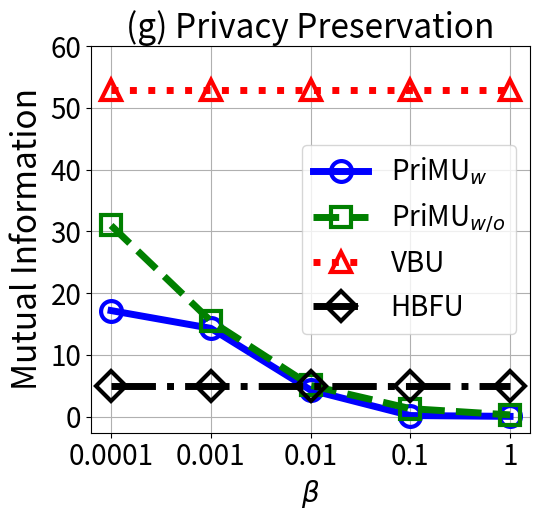

This figure's Python source:


import numpy as np
import matplotlib.pyplot as plt

epsilon = 3
beta = 1 / epsilon


x=[1, 2, 3, 4, 5]
# validation_for_plt =[97,95.8600, 94.9400, 93.5400, 93.2400]
# attack_for_plt=[0, 0.3524, 0, 0.1762, 0.1762]
# basic_for_plt=[99.8, 99.8, 99.8, 99.8, 99.8]

labels = ['0.0001', '0.001', '0.01', '0.1', '1' ]
unl_org_0= [9.36, 20.76, 4.664, 0.397, 0.14]
unl_org = [117.658,  103.09, 86.82, 70.335, 90.96]


unl_hess_r = [4.951407, 4.9514073, 4.951407, 4.951407, 4.951407]
unl_vbu = [52.9582, 52.9582, 52.9582, 52.9582, 52.9582]

unl_ss_w = [17.1671, 14.293, 4.291, 0.16, 0.021955]
unl_ss_wo = [30.9556, 15.47563, 5.0408, 1.27988, 0.2663]



plt.figure(figsize=(5.5, 5.3))
l_w=5
m_s=15
marker_s = 3
markevery=1
#plt.figure(figsize=(8, 5.3))
#plt.plot(x, unl_fr, color='blue', marker='^', label='Retrain',linewidth=l_w, markersize=m_s)
plt.plot(x, unl_ss_w, linestyle='-', color='b', marker='o', fillstyle='none', markevery=markevery,
         label='PriMU$_{w}$', linewidth=l_w, markersize=m_s, markeredgewidth=marker_s)

#plt.plot(x, unl_ss_w, color='g',  marker='*',  label='PriMU$_{w}$',linewidth=l_w, markersize=m_s)
plt.plot(x, unl_ss_wo, linestyle='--', color='g',  marker='s', fillstyle='none', markevery=markevery,
         label='PriMU$_{w/o}$',linewidth=l_w, markersize=m_s, markeredgewidth=marker_s)

plt.plot(x, unl_vbu, linestyle=':', color='r',  marker='^', fillstyle='none', markevery=markevery,
         label='VBU', linewidth=l_w,  markersize=m_s, markeredgewidth=marker_s)

plt.plot(x, unl_hess_r, linestyle='-.', color='k',  marker='D', fillstyle='none', markevery=markevery,
         label='HBFU',linewidth=l_w, markersize=m_s, markeredgewidth=marker_s)



#plt.plot(x, unl_vibu, color='silver',  marker='d',  label='VIBU',linewidth=4,  markersize=10)

# plt.plot(x, y_sa03, color='r',  marker='2',  label='AAAI21 A_acc, pr=0.3',linewidth=3, markersize=8)
# plt.plot(x, y_sa05, color='darkblue',  marker='4',  label='AAAI21 A_acc, pr=0.5',linewidth=3, markersize=8)
# plt.plot(x, y_ma03, color='darkviolet',  marker='3',  label='FedMC A_acc, pr=0.3',linewidth=3, markersize=8)
# plt.plot(x, y_ma05, color='cyan',  marker='p',  label='FedMC A_acc, pr=0.5',linewidth=3, markersize=8)


plt.grid()
leg = plt.legend(fancybox=True, shadow=True)
# plt.xlabel('Malicious Client Ratio (%)' ,fontsize=16)
plt.ylabel('Mutual Information' ,fontsize=24)
my_y_ticks = np.arange(0 ,61,10)
plt.yticks(my_y_ticks,fontsize=20)
plt.xlabel('$\\beta$' ,fontsize=20)

plt.xticks(x, labels, fontsize=20)
# plt.title('CIFAR10 IID')
plt.title('(g) Privacy Preservation', fontsize=24)
plt.legend(loc='best',fontsize=20)
plt.tight_layout()
#plt.title("MNIST")
plt.rcParams['figure.figsize'] = (2.0, 1)
plt.rcParams['image.interpolation'] = 'nearest'
plt.rcParams['figure.subplot.left'] = 0.11
plt.rcParams['figure.subplot.bottom'] = 0.08
plt.rcParams['figure.subplot.right'] = 0.977
plt.rcParams['figure.subplot.top'] = 0.969
plt.savefig('cifar100_mi_beta_curve.pdf', format='pdf', dpi=200)
plt.show()